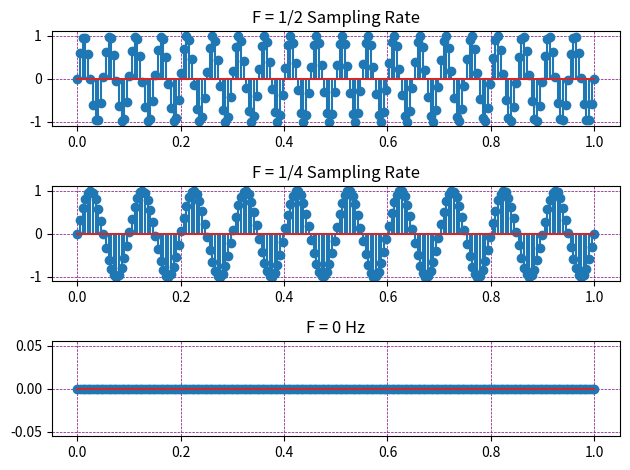

The script that saved this image:
import numpy as np
import matplotlib.pyplot as plt

samplerate = 40
x = np.linspace(0, 1, 5 * samplerate)

y1 = np.sin(2 * np.pi * (samplerate / 2) * x)
y2 = np.sin(2 * np.pi * (samplerate / 4) * x)
y3 = np.sin(2 * np.pi * 0 * x)

fig, axs = plt.subplots(3)
axs[0].stem(x, y1)
axs[0].set_title('F = 1/2 Sampling Rate')
axs[1].stem(x, y2)
axs[1].set_title('F = 1/4 Sampling Rate')
axs[2].stem(x, y3)
axs[2].set_title('F = 0 Hz')

for ax in axs:
    ax.grid(True, which='both', linestyle='--', color='purple', linewidth=0.5)
plt.tight_layout()
plt.savefig("DifferentFrequencies.pdf")
plt.show()

